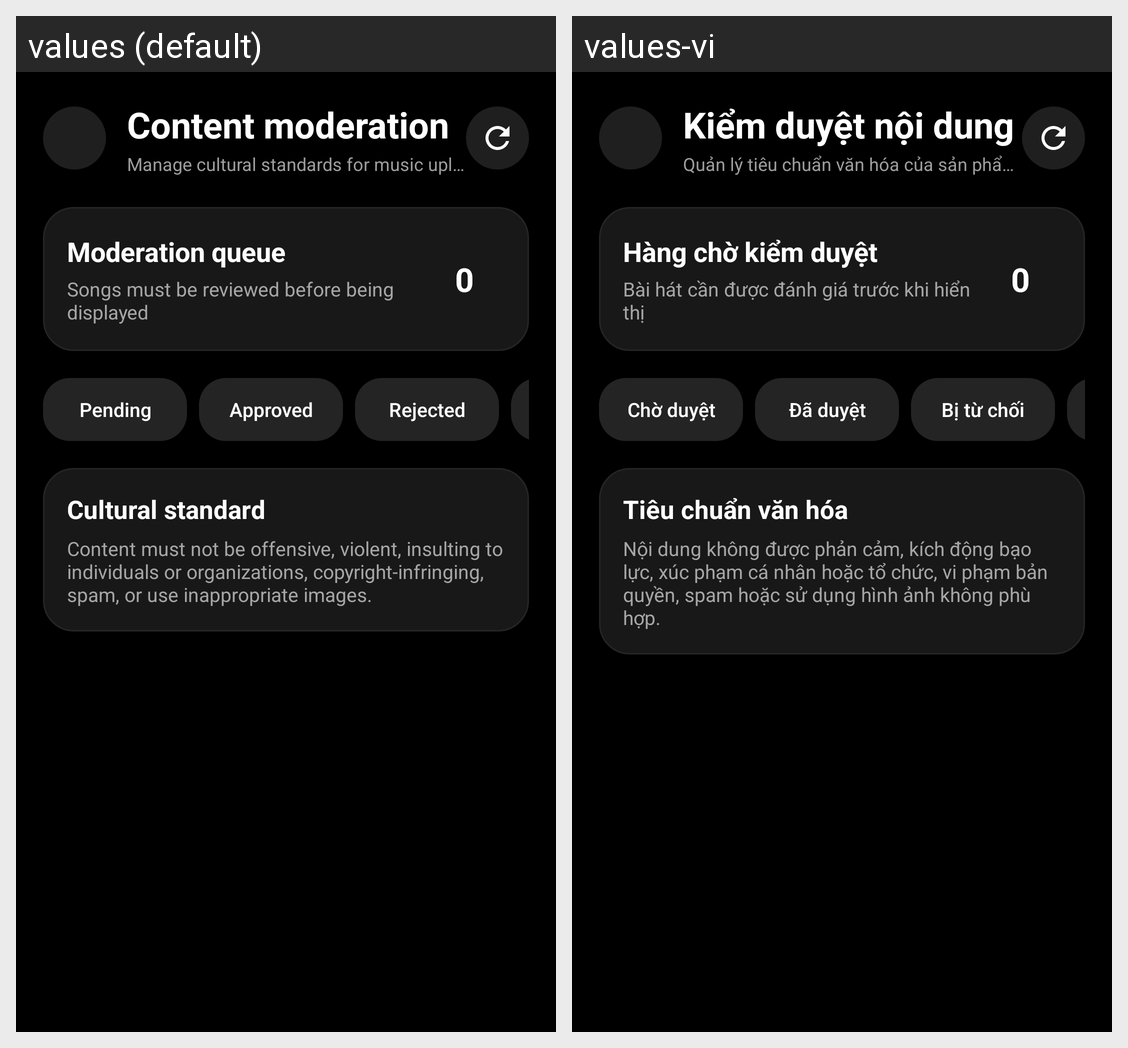

Translations of the strings shown on this Android screen, per locale in the grid:
Android screen res/layout/fragment_admin.xml rendered under 2 locales, left to right: values (default), values-vi. Device: Nexus 5 (rendered at 1080×1920; each locale shown at half size, 540×960, under a caption strip naming it); theme Theme.Music_app.
Strings drawn on this screen, with the default value and each locale's value (text and hints the layout hard-codes, and strings that could not be matched under every locale, appear in the picture but are not listed):

content_moderation
  values: Content moderation
  values-vi: Kiểm duyệt nội dung

content_moderation_subtitle
  values: Manage cultural standards for music uploaded by users
  values-vi: Quản lý tiêu chuẩn văn hóa của sản phẩm âm nhạc do người dùng upload

moderation_queue
  values: Moderation queue
  values-vi: Hàng chờ kiểm duyệt

moderation_queue_subtitle
  values: Songs must be reviewed before being displayed
  values-vi: Bài hát cần được đánh giá trước khi hiển thị

pending
  values: Pending
  values-vi: Chờ duyệt

approved
  values: Approved
  values-vi: Đã duyệt

rejected
  values: Rejected
  values-vi: Bị từ chối

hidden
  values: Hidden
  values-vi: Đã ẩn

cultural_standard
  values: Cultural standard
  values-vi: Tiêu chuẩn văn hóa

cultural_standard_description
  values: Content must not be offensive, violent, insulting to individuals or organizations, copyright-infringing, spam, or use inappropriate images.
  values-vi: Nội dung không được phản cảm, kích động bạo lực, xúc phạm cá nhân hoặc tổ chức, vi phạm bản quyền, spam hoặc sử dụng hình ảnh không phù hợp.
